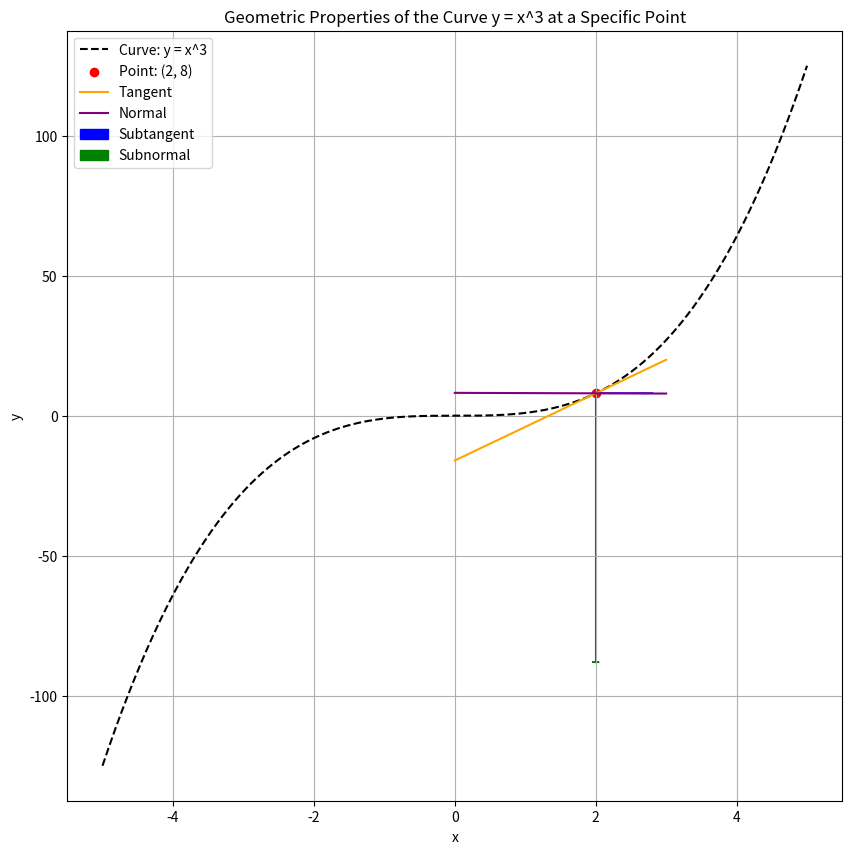

Source code (Python):
import numpy as np
import matplotlib.pyplot as plt
import sympy as sp
import pandas as pd

# Define the variable and the curve
x_sym = sp.Symbol('x')
y_sym = x_sym**3 

# Compute dy/dx (symbolic)
dy_dx_sym = sp.diff(y_sym, x_sym)

# Convert SymPy expressions to NumPy functions
f = sp.lambdify(x_sym, y_sym, 'numpy')
f_prime = sp.lambdify(x_sym, dy_dx_sym, 'numpy')

# Define tangent and normal equations
def tangent_eq(x, x_point, y_point, dy_dx_point):
    return dy_dx_point * (x - x_point) + y_point

def normal_eq(x, x_point, y_point, dy_dx_point):
    slope_normal = -1 / dy_dx_point  # Normal is perpendicular to tangent
    return slope_normal * (x - x_point) + y_point

# Choose a specific point (x, y)
x_point = 2  # Change this value for a different point

# Calculate the y-value at the specified x-point
y_point = f(x_point)# On the curve y = x^2

# Evaluate dy/dx at the given point
dy_dx_point = sp.lambdify(x_sym, dy_dx_sym, 'numpy')(x_point)

# Generate values for tangent and normal
x_vals_tangent_normal = np.linspace(0, 3, 100)  # Range for tangent/normal lines
tangent_vals = tangent_eq(x_vals_tangent_normal, x_point, y_point, dy_dx_point)
normal_vals = normal_eq(x_vals_tangent_normal, x_point, y_point, dy_dx_point)

# Calculate geometric properties at the given point
subtangent_val = y_point / dy_dx_point
subnormal_val = y_point * dy_dx_point
tangent_length_val = y_point * np.sqrt(1 + (1/dy_dx_point**2))
normal_length_val = y_point * np.sqrt(1 + dy_dx_point**2)

# Print the calculated values
print(f"At point ({x_point}, {y_point}):")
print(f"Subtangent: {subtangent_val}")
print(f"Subnormal: {subnormal_val}")
print(f"Length of Tangent: {tangent_length_val}")
print(f"Length of Normal: {normal_length_val}")

# Plot the curve and geometric propertie
x_vals_curve = np.linspace(-5, 5, 1000)
y_vals_curve = f(x_vals_curve)

plt.figure(figsize=(10, 10))

# Plot the curve
plt.plot(x_vals_curve, y_vals_curve, label=f'Curve: y = x^{3}', color='black', linestyle='--')

# Plot the specific point
plt.scatter(x_point, y_point, color='red', label=f'Point: ({x_point}, {y_point})')

# Plot the tangent
plt.plot(x_vals_tangent_normal, tangent_vals, label='Tangent', color='orange', linestyle='-')

# Plot the normal
plt.plot(x_vals_tangent_normal, normal_vals, label='Normal', color='purple', linestyle='-')

# Annotate subtangent and subnormal
plt.arrow(x_point, y_point, subtangent_val, 0, color='blue', head_width=0.1, label='Subtangent')
plt.arrow(x_point, y_point, 0, -subnormal_val, color='green', head_width=0.1, label='Subnormal')

# Display the plot
plt.xlabel('x')
plt.ylabel('y')
plt.title(f'Geometric Properties of the Curve y = x^3 at a Specific Point')
plt.legend()
plt.grid()
# Prepare intermediate values for the table
data = {
    'Property': [
        'x_point',
        'y_point',
        'dy_dx_point',
        'Subtangent',
        'Subnormal',
        'Length of Tangent',
        'Length of Normal'
    ],
    'Value': [
        x_point,
        y_point,
        dy_dx_point,
        subtangent_val,
        subnormal_val,
        tangent_length_val,
        normal_length_val
    ]
}

df = pd.DataFrame(data)
print("\nCalculated Intermediate Values:")
print(df.to_string(index=False))

plt.show()
# Calculate geometric properties for various angles (theta)
# For y = x^3, the angle theta is the angle of the tangent with the x-axis: tan(theta) = dy/dx

angles_deg = np.arange(0, 7200, 10)  # 0 to 7200 degrees in steps of 10
results = {
    'Angle (deg)': [],
    'x_point': [],
    'y_point': [],
    'dy/dx': [],
    'Subtangent': [],
    'Subnormal': [],
    'Length of Tangent': [],
    'Length of Normal': []
}

for angle in angles_deg:
    theta_rad = np.deg2rad(angle)
    # dy/dx = tan(theta)
    if angle == 90:
        continue  # dy/dx is infinite, skip vertical tangent
    dy_dx_val = np.tan(theta_rad)
    # For y = x^3, dy/dx = 3x^2 => x = sqrt(dy/dx / 3)
    if dy_dx_val < 0:
        continue  # x would be imaginary for negative slopes
    x_val = np.sqrt(dy_dx_val / 3) if dy_dx_val != 0 else 0
    y_val = x_val ** 3

    # Subtangent = y / (dy/dx)
    subtangent = y_val / dy_dx_val if dy_dx_val != 0 else np.nan
    # Subnormal = y * dy/dx
    subnormal = y_val * dy_dx_val
    # Length of tangent = y * sqrt(1 + (1/(dy/dx)^2))
    tangent_length = y_val * np.sqrt(1 + (1 / dy_dx_val ** 2)) if dy_dx_val != 0 else np.nan
    # Length of normal = y * sqrt(1 + (dy/dx)^2)
    normal_length = y_val * np.sqrt(1 + dy_dx_val ** 2)

    results['Angle (deg)'].append(angle)
    results['x_point'].append(x_val)
    results['y_point'].append(y_val)
    results['dy/dx'].append(dy_dx_val)
    results['Subtangent'].append(subtangent)
    results['Subnormal'].append(subnormal)
    results['Length of Tangent'].append(tangent_length)
    results['Length of Normal'].append(normal_length)

# Show the table
df_angles = pd.DataFrame(results)
print("\nGeometric Properties at Various Tangent Angles:")
print(df_angles.to_string(index=False))
import matplotlib.animation as animation

fig, ax = plt.subplots(figsize=(10, 10))

def animate(i):
    ax.clear()
    # Plot the curve
    ax.plot(x_vals_curve, y_vals_curve, label='Curve: y = x^3', color='black', linestyle='--')
    # Get current values
    angle = df_angles['Angle (deg)'][i]
    x_val = df_angles['x_point'][i]
    y_val = df_angles['y_point'][i]
    dy_dx_val = df_angles['dy/dx'][i]
    subtangent = df_angles['Subtangent'][i]
    subnormal = df_angles['Subnormal'][i]
    tangent_length = df_angles['Length of Tangent'][i]
    normal_length = df_angles['Length of Normal'][i]

    # Plot the specific point
    ax.scatter(x_val, y_val, color='red', label=f'Point: ({x_val:.2f}, {y_val:.2f})')

    # Tangent and normal lines
    if dy_dx_val != 0:
        tangent_x = np.linspace(x_val - 1, x_val + 1, 100)
        tangent_y = dy_dx_val * (tangent_x - x_val) + y_val
        ax.plot(tangent_x, tangent_y, color='orange', label='Tangent')
        normal_slope = -1 / dy_dx_val
        normal_x = np.linspace(x_val - 1, x_val + 1, 100)
        normal_y = normal_slope * (normal_x - x_val) + y_val
        ax.plot(normal_x, normal_y, color='purple', label='Normal')
    else:
        # Vertical tangent
        ax.axvline(x_val, color='orange', label='Tangent')
        ax.axhline(y_val, color='purple', label='Normal')

    # Subtangent (horizontal arrow)
    if not np.isnan(subtangent):
        ax.arrow(x_val, y_val, subtangent, 0, color='blue', head_width=0.1, length_includes_head=True)
        ax.text(x_val + subtangent/2, y_val + 0.5, 'Subtangent', color='blue')

    # Subnormal (vertical arrow)
    ax.arrow(x_val, y_val, 0, -subnormal, color='green', head_width=0.1, length_includes_head=True)
    ax.text(x_val + 0.1, y_val - subnormal/2, 'Subnormal', color='green')

    # Annotate lengths
    ax.text(x_val, y_val + 1, f'Angle: {angle}°', fontsize=12, color='black')
    ax.text(x_val, y_val + 0.5, f'Tangent Length: {tangent_length:.2f}', color='orange')
    ax.text(x_val, y_val + 0.2, f'Normal Length: {normal_length:.2f}', color='purple')

    ax.set_xlim(-1, 3)
    ax.set_ylim(-2, 10)
    ax.set_xlabel('x')
    ax.set_ylabel('y')
    ax.set_title('Geometric Properties at Various Tangent Angles')
    ax.legend()
    ax.grid()

ani = animation.FuncAnimation(fig, animate, frames=len(df_angles), interval=1000, repeat=True)
plt.show()
